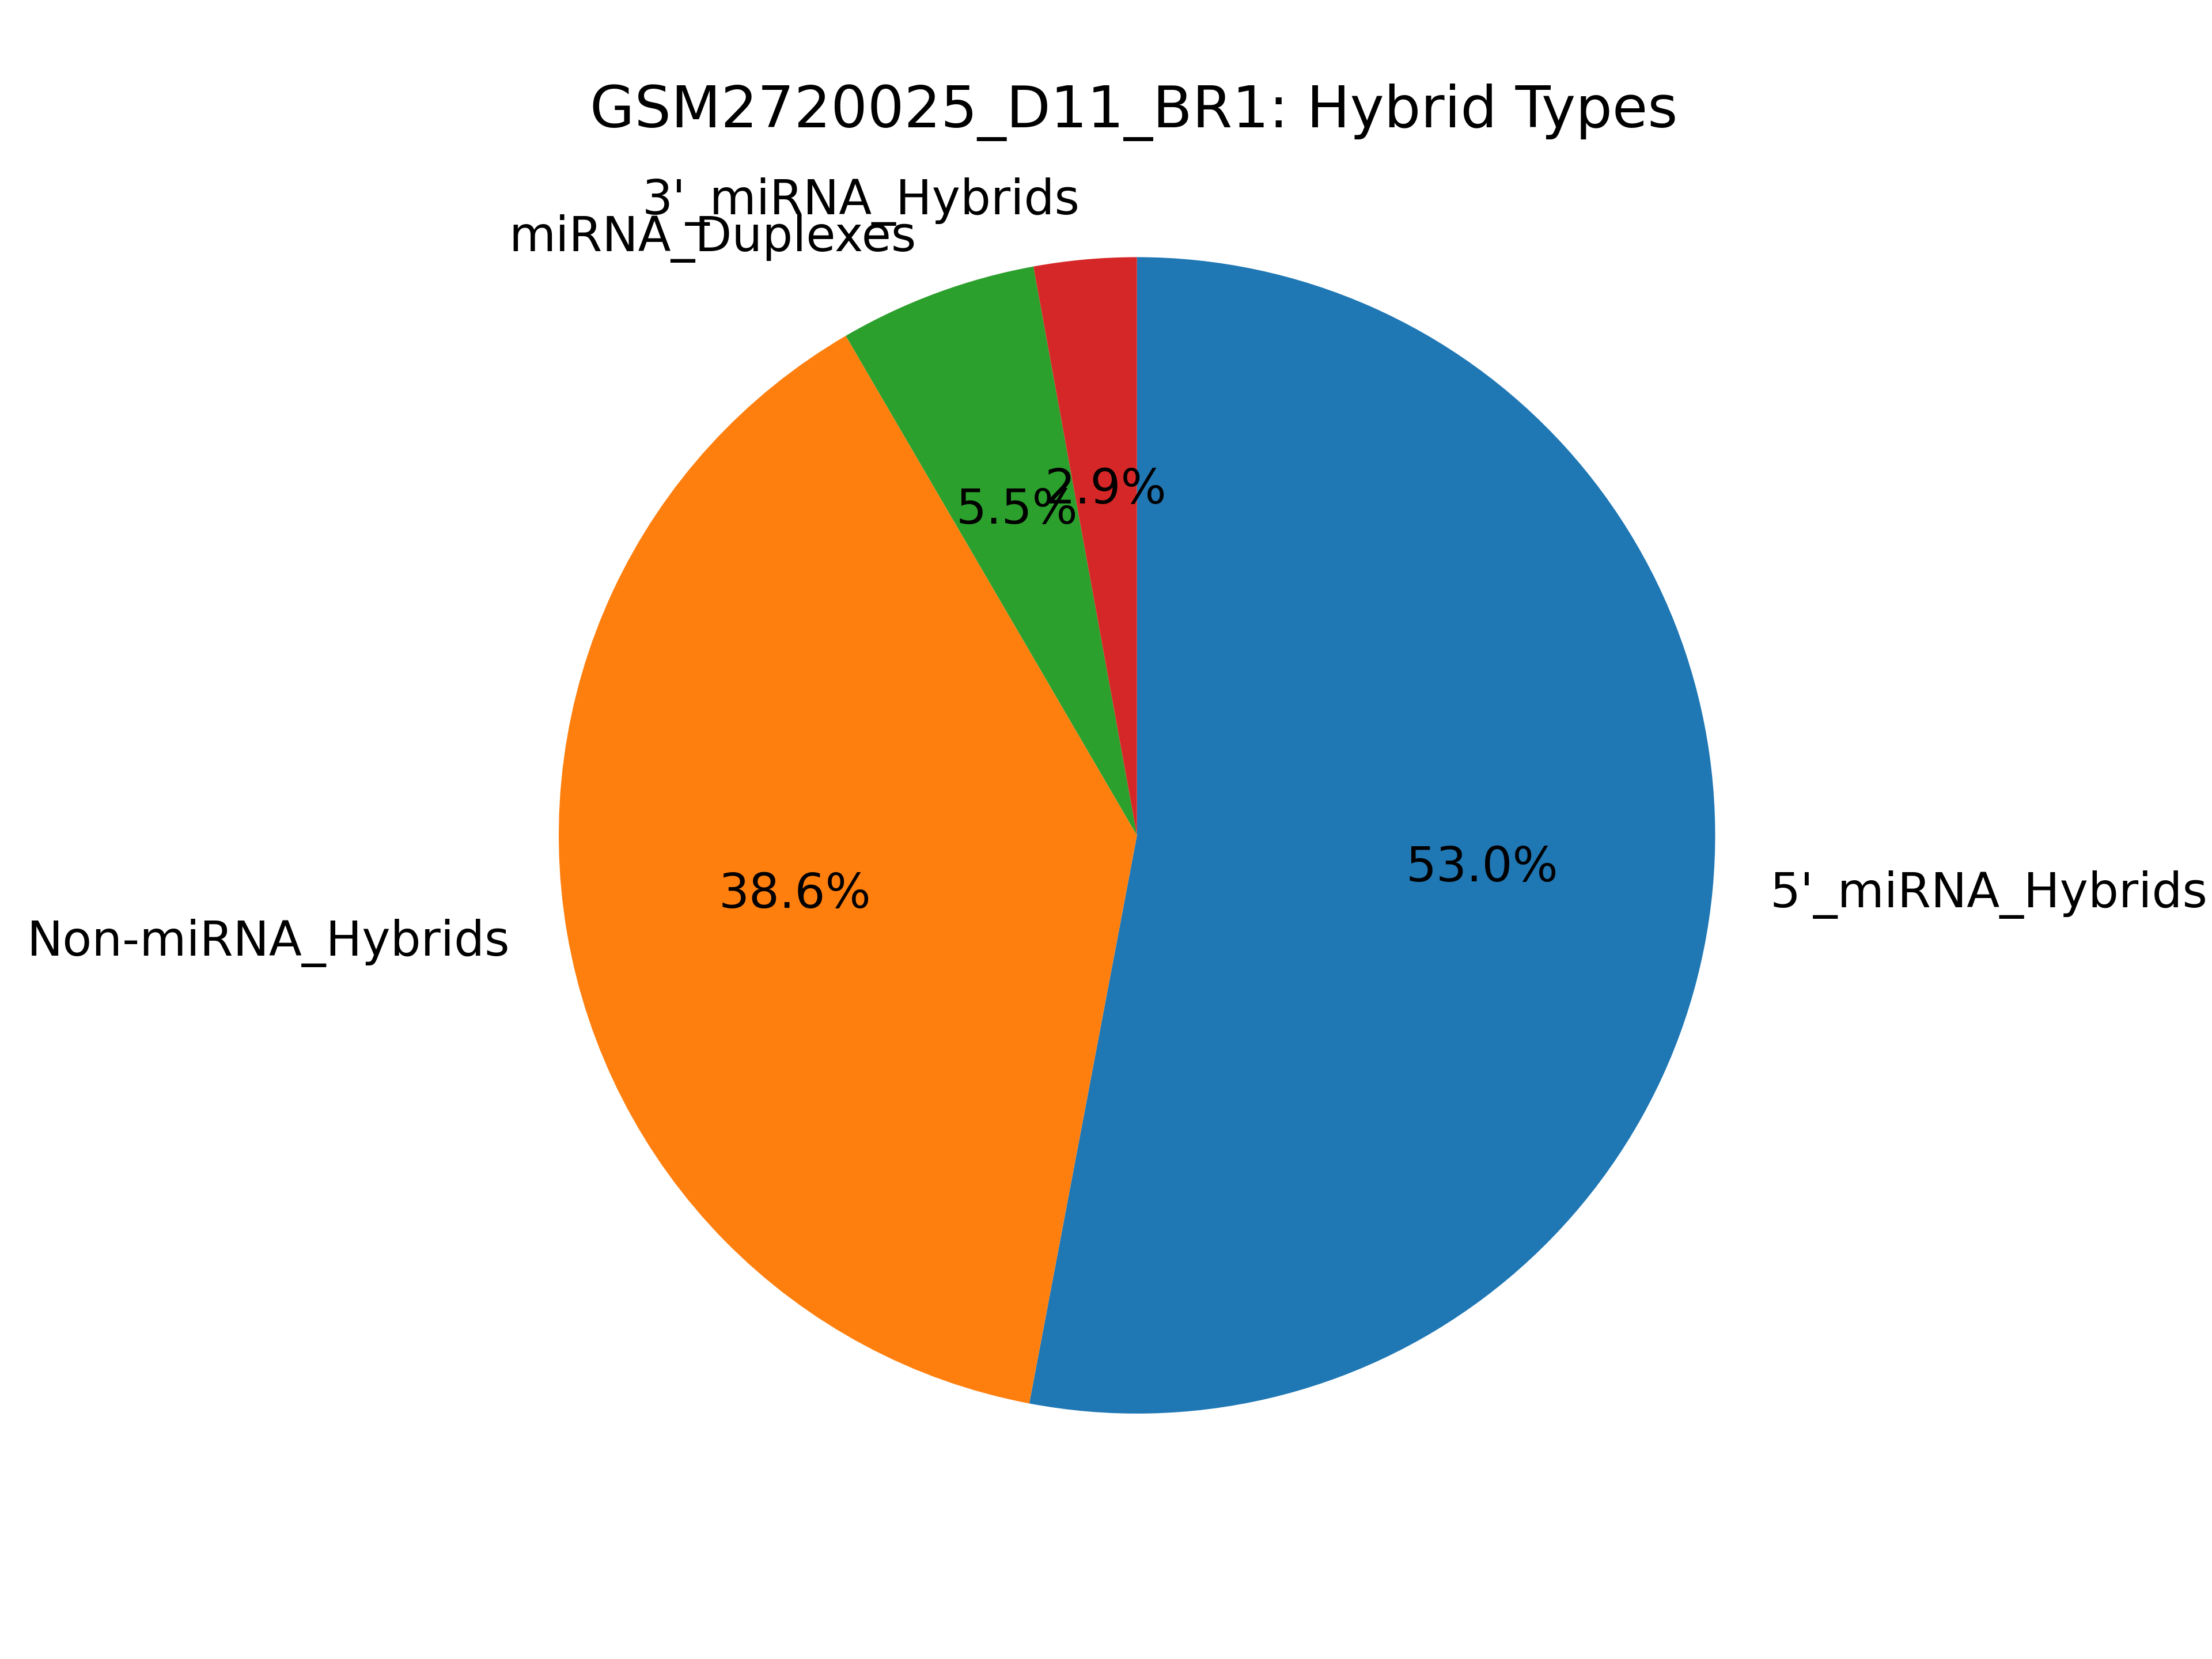

The file beside this chart, header and first rows:
miRNA_type, count
mirnas_5p, 158612
mirnas_3p, 8577
mirna_dimers, 16568
non_mirnas, 115613
has_mirna, 183757
